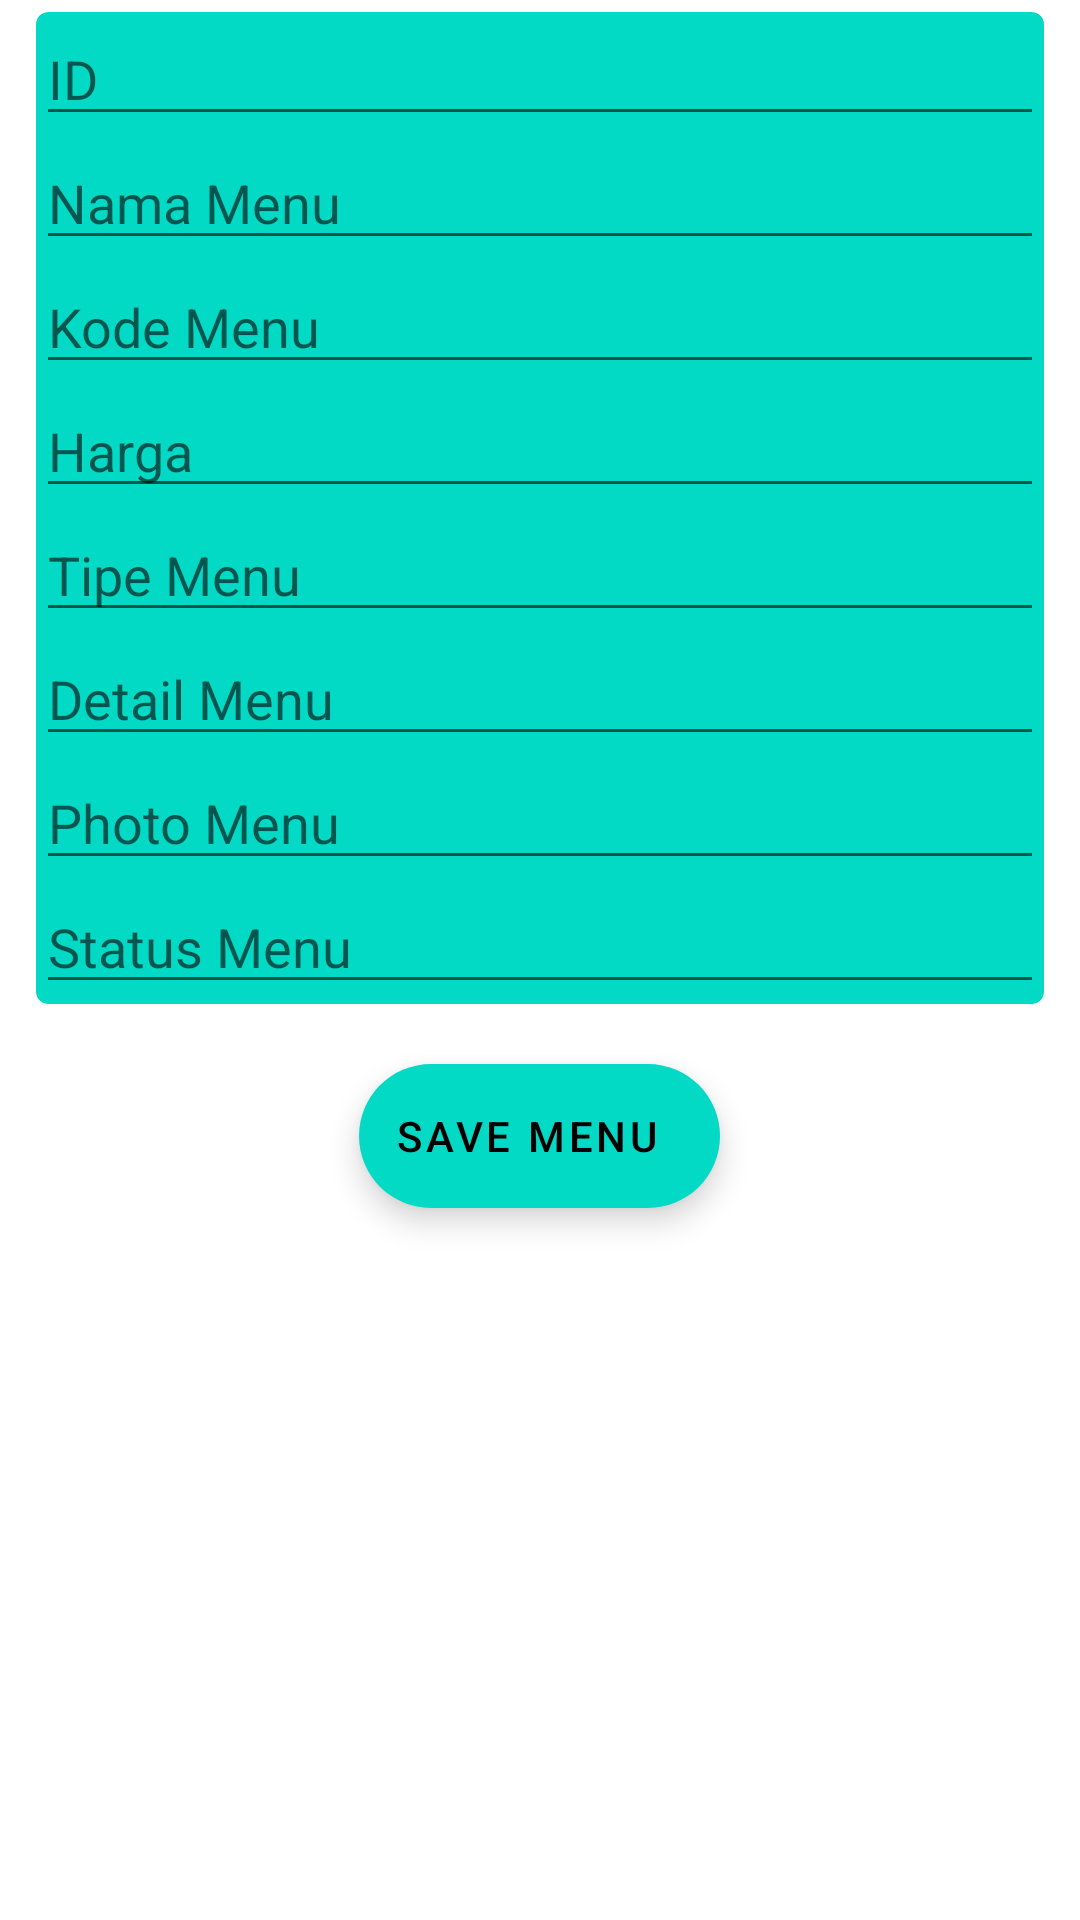

Here is an Android app screen rendered from its layout file. Give the layout XML and the strings, colors and styles it references.
<!-- AndroidManifest.xml: application theme Theme.GakedaiAdmin -->
<!-- res/layout/activity_edit.xml -->
<?xml version="1.0" encoding="utf-8"?>
<RelativeLayout xmlns:android="http://schemas.android.com/apk/res/android"
    xmlns:app="http://schemas.android.com/apk/res-auto"
    xmlns:tools="http://schemas.android.com/tools"
    android:layout_width="match_parent"
    android:layout_height="match_parent"
    tools:context=".EditActivity">

    <androidx.cardview.widget.CardView
        android:id="@+id/card_item"
        android:layout_width="match_parent"
        android:layout_height="wrap_content"
        android:backgroundTint="@color/teal_200"
        android:layout_marginHorizontal="12dp"
        android:layout_marginVertical="4dp"
        app:cardCornerRadius="4dp">

        <LinearLayout
            android:layout_width="match_parent"
            android:layout_height="match_parent"
            android:orientation="vertical">

            <EditText
                android:id="@+id/et_id"
                android:layout_width="match_parent"
                android:layout_height="wrap_content"
                android:hint="ID" />

            <EditText
                android:id="@+id/et_name"
                android:layout_width="match_parent"
                android:layout_height="wrap_content"
                android:hint="Nama Menu" />

            <EditText
                android:id="@+id/et_code"
                android:layout_width="match_parent"
                android:layout_height="wrap_content"
                android:hint="Kode Menu" />

            <EditText
                android:id="@+id/et_price"
                android:layout_width="match_parent"
                android:layout_height="wrap_content"
                android:hint="Harga" />

            <EditText
                android:id="@+id/et_type"
                android:layout_width="match_parent"
                android:layout_height="wrap_content"
                android:hint="Tipe Menu" />

            <EditText
                android:id="@+id/et_detail"
                android:layout_width="match_parent"
                android:layout_height="wrap_content"
                android:hint="Detail Menu" />


            <EditText
                android:id="@+id/et_photo"
                android:layout_width="match_parent"
                android:layout_height="wrap_content"
                android:hint="Photo Menu" />


            <EditText
                android:id="@+id/et_status"
                android:layout_width="match_parent"
                android:layout_height="wrap_content"
                android:hint="Status Menu" />


        </LinearLayout>


    </androidx.cardview.widget.CardView>

    <com.google.android.material.floatingactionbutton.ExtendedFloatingActionButton
        android:id="@+id/efab_save"
        android:layout_width="wrap_content"
        android:layout_height="wrap_content"
        android:layout_below="@id/card_item"
        android:layout_centerHorizontal="true"
        android:layout_margin="16dp"
        android:contentDescription="Save Menu"
        android:elevation="6dp"
        android:text="Save Menu"
        app:hoveredFocusedTranslationZ="2dp"
        app:icon="@drawable/ic_baseline_save_24"
        app:pressedTranslationZ="6dp"
        />



</RelativeLayout>
<!-- resources referenced by this layout -->
<resources>
  <style name="Theme.GakedaiAdmin" parent="Theme.MaterialComponents.DayNight.DarkActionBar">
          
          <item name="colorPrimary">@color/purple_500</item>
          <item name="colorPrimaryVariant">@color/purple_700</item>
          <item name="colorOnPrimary">@color/white</item>
          
          <item name="colorSecondary">@color/teal_200</item>
          <item name="colorSecondaryVariant">@color/teal_700</item>
          <item name="colorOnSecondary">@color/black</item>
          
          <item name="android:statusBarColor" tools:targetApi="l">?attr/colorPrimaryVariant</item>
          
      </style>
  <!-- not gathered from this repository: default colours our renderer supplied (Android Studio template values) -->
  <color name="purple_500">#FF6200EE</color>
  <color name="purple_700">#FF3700B3</color>
  <color name="teal_200">#FF03DAC5</color>
  <color name="teal_700">#FF018786</color>
  <color name="black">#FF000000</color>
  <color name="white">#FFFFFFFF</color>
</resources>
